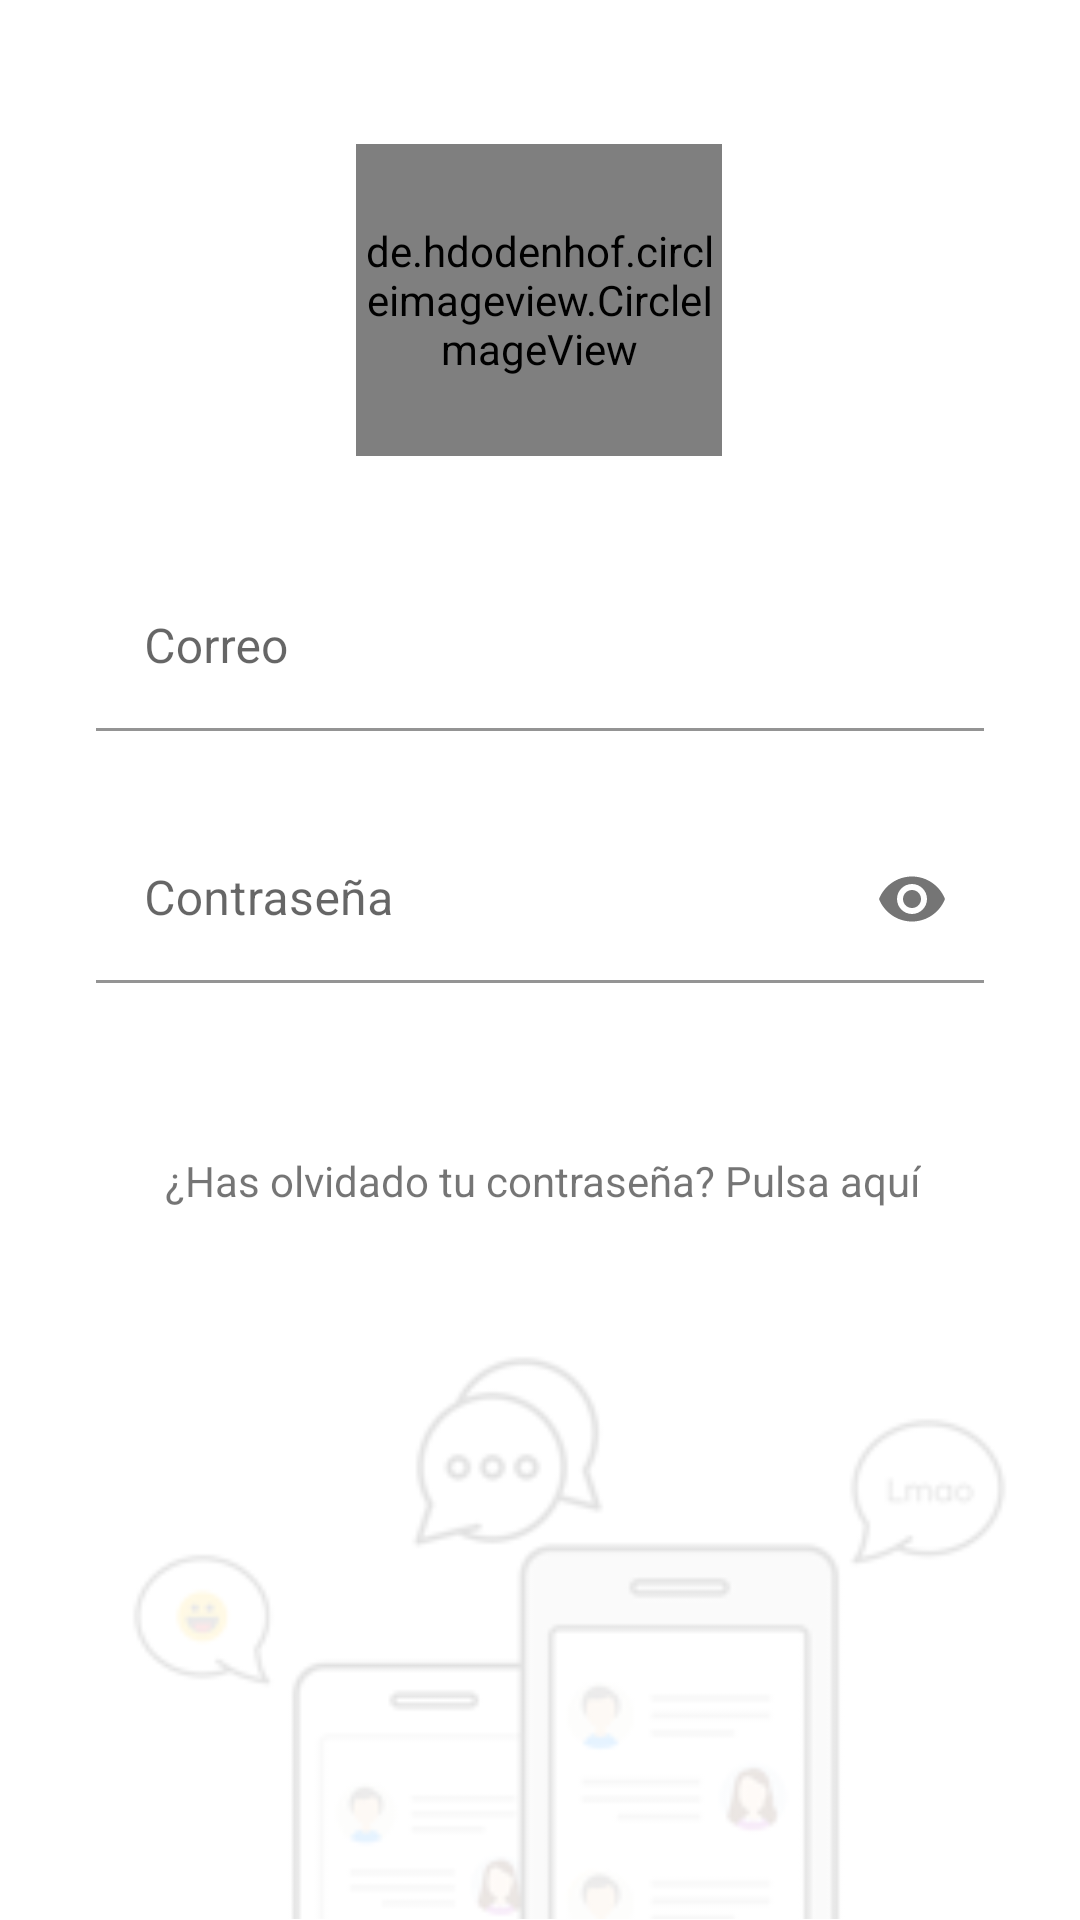

The Android layout XML behind this screen, and the referenced resources:
<!-- AndroidManifest.xml: application theme AppTheme -->
<!-- res/layout/activity_login.xml -->
<?xml version="1.0" encoding="utf-8"?>
<androidx.constraintlayout.widget.ConstraintLayout xmlns:android="http://schemas.android.com/apk/res/android"
    xmlns:app="http://schemas.android.com/apk/res-auto"
    xmlns:tools="http://schemas.android.com/tools"
    android:layout_width="match_parent"
    android:layout_height="match_parent"
    tools:context=".Login">

    <Button
        android:id="@+id/login_boton_entrar"
        android:layout_width="0dp"
        android:layout_height="51dp"
        android:layout_marginStart="43dp"
        android:layout_marginTop="32dp"
        android:layout_marginEnd="42dp"
        android:layout_marginBottom="280dp"
        android:backgroundTint="@color/colorPrimary"
        android:text="Entrar"

        android:textColor="@android:color/white"
        android:textStyle="bold"
        app:layout_constraintBottom_toBottomOf="parent"
        app:layout_constraintEnd_toEndOf="parent"
        app:layout_constraintHorizontal_bias="1.0"
        app:layout_constraintStart_toStartOf="parent"
        app:layout_constraintTop_toBottomOf="@+id/IL_password" />

    <com.google.android.material.textfield.TextInputLayout
        android:id="@+id/IL_email"
        style="@style/Widget.MaterialComponents.TextInputLayout.FilledBox"
        android:layout_width="match_parent"
        android:layout_height="wrap_content"
        android:layout_marginStart="32dp"
        android:layout_marginTop="188dp"
        android:layout_marginEnd="32dp"
        android:importantForAutofill="no"
        app:boxBackgroundColor="#fff"
        app:boxStrokeColor="@color/colorPrimary"

        app:errorEnabled="true"
        app:layout_constraintEnd_toEndOf="parent"
        app:layout_constraintHorizontal_bias="0.0"
        app:layout_constraintStart_toStartOf="parent"
        app:layout_constraintTop_toTopOf="parent">

        <com.google.android.material.textfield.TextInputEditText
            android:id="@+id/login_campo_correo"

            android:layout_width="match_parent"
            android:layout_height="match_parent"

            android:hint="Correo"
            android:inputType="textEmailAddress" />
    </com.google.android.material.textfield.TextInputLayout>

    <com.google.android.material.textfield.TextInputLayout
        android:id="@+id/IL_password"
        style="@style/Widget.MaterialComponents.TextInputLayout.FilledBox"
        android:layout_width="match_parent"
        android:layout_height="wrap_content"
        android:layout_marginStart="32dp"
        android:layout_marginTop="8dp"
        android:layout_marginEnd="32dp"
        app:boxBackgroundColor="#fff"
        app:boxStrokeColor="@color/colorPrimary"
        app:errorEnabled="true"
        app:layout_constraintEnd_toEndOf="parent"
        app:layout_constraintStart_toStartOf="parent"
        app:layout_constraintTop_toBottomOf="@+id/IL_email"
        app:passwordToggleEnabled="true">

        <com.google.android.material.textfield.TextInputEditText
            android:id="@+id/login_campo_password"
            android:layout_width="match_parent"
            android:layout_height="match_parent"


            android:hint="Contraseña"
            android:inputType="textPassword" />
    </com.google.android.material.textfield.TextInputLayout>

    <TextView
        android:id="@+id/contrasena_olvidada"
        android:layout_width="wrap_content"
        android:layout_height="wrap_content"
        android:layout_marginStart="72dp"
        android:layout_marginTop="4dp"
        android:layout_marginEnd="70dp"
        android:padding="10dp"
        android:text="¿Has olvidado tu contraseña? Pulsa aquí"
        app:layout_constraintEnd_toEndOf="parent"
        app:layout_constraintStart_toStartOf="parent"
        app:layout_constraintTop_toBottomOf="@+id/login_boton_entrar" />

    <de.hdodenhof.circleimageview.CircleImageView
        android:layout_width="122dp"
        android:layout_height="104dp"
        android:layout_marginTop="48dp"
        android:src="@drawable/logo_final"
        app:layout_constraintEnd_toEndOf="parent"
        app:layout_constraintHorizontal_bias="0.498"
        app:layout_constraintStart_toStartOf="parent"
        app:layout_constraintTop_toTopOf="parent" />

    <ImageView
        android:id="@+id/imageView2"
        android:layout_width="359dp"
        android:layout_height="211dp"
        android:layout_marginStart="32dp"
        android:layout_marginEnd="32dp"
        app:layout_constraintBottom_toBottomOf="parent"
        app:layout_constraintEnd_toEndOf="parent"
        app:layout_constraintStart_toStartOf="parent"
        app:srcCompat="@drawable/chat" />

</androidx.constraintlayout.widget.ConstraintLayout>
<!-- resources referenced by this layout -->
<resources>
  <color name="colorPrimary">#2196F4</color>
  <!-- drawable chat: png bitmap (drawable-v24, 7996 bytes) -->
  <!-- drawable logo_final: png bitmap (drawable-v24, 34839 bytes) -->
  <style name="AppTheme" parent="Theme.MaterialComponents.Light.NoActionBar">
          
          <item name="colorPrimary">@color/colorPrimary</item>
          <item name="colorPrimaryDark">@color/colorPrimary</item>
          <item name="colorAccent">@color/colorAccent</item>
  
      </style>
  <color name="colorAccent">#FF5252</color>
</resources>
